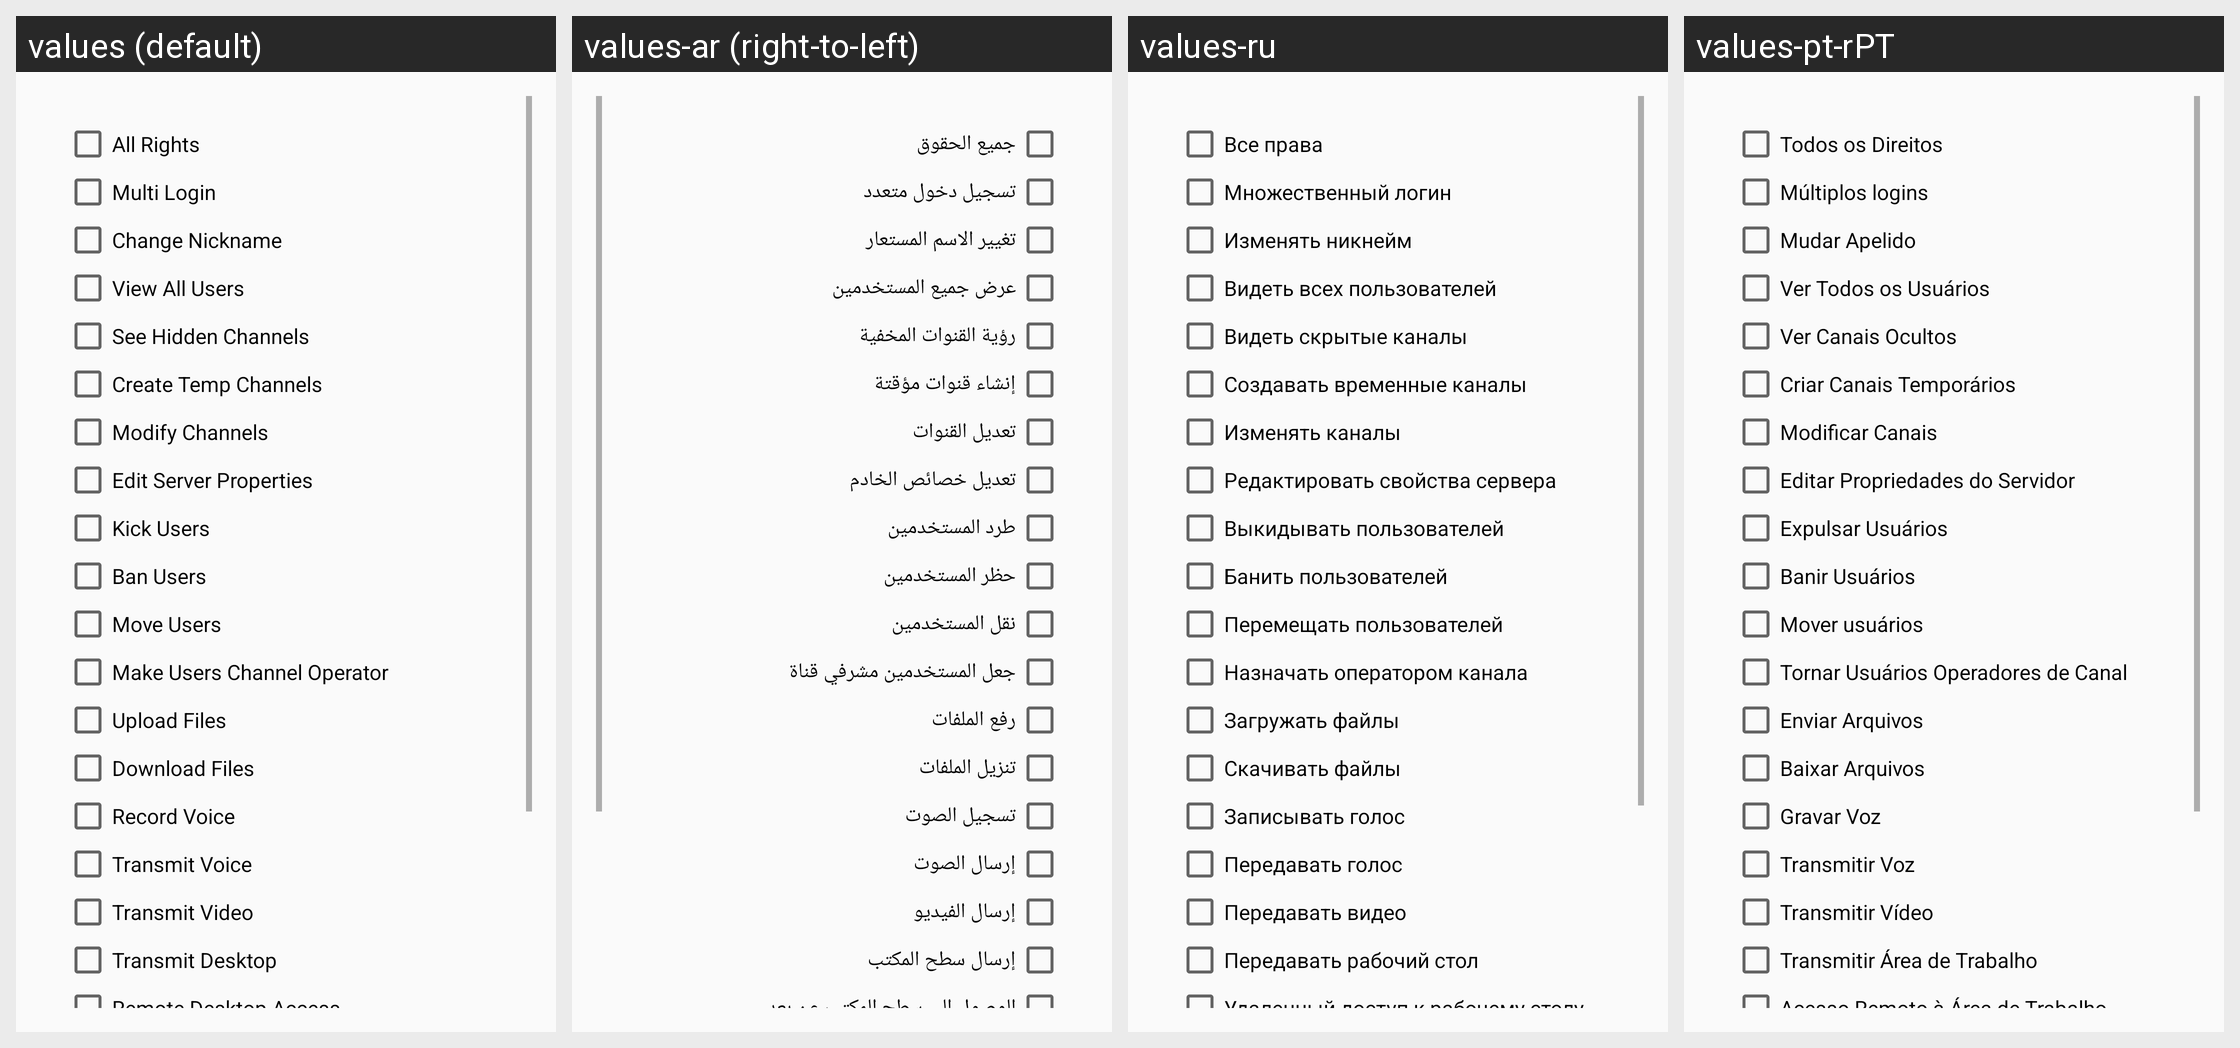

Here is an Android app screen in its default locale and in the app's own translations. Write out the translated-string differences for the strings that appear on this screen.
Android screen res/layout/fragment_user_account_rights.xml rendered under 4 locales, left to right: values (default), values-ar (right-to-left), values-ru, values-pt-rPT. Device: Nexus 5 (rendered at 1080×1920; each locale shown at half size, 540×960, under a caption strip naming it); theme AppTheme.
Other locales in the repository, not shown: values-ar-rIQ, values-bg, values-es, values-es-rES, values-fa, values-in, values-pl, values-pt, values-pt-rBR, values-zh-rCN, values-zh-rTW.
Strings drawn on this screen, with the default value and each locale's value (text and hints the layout hard-codes, and strings that could not be matched under every locale, appear in the picture but are not listed):

right_user_rights_all
  values: All Rights
  values-ar: جميع الحقوق
  values-ru: Все права
  values-pt-rPT: Todos os Direitos

right_change_nickname
  values: Change Nickname
  values-ar: تغيير الاسم المستعار
  values-ru: Изменять никнейм
  values-pt-rPT: Mudar Apelido

right_view_hidden_channels
  values: See Hidden Channels
  values-ar: رؤية القنوات المخفية
  values-ru: Видеть скрытые каналы
  values-pt-rPT: Ver Canais Ocultos

right_create_temp_chan
  values: Create Temp Channels
  values-ar: إنشاء قنوات مؤقتة
  values-ru: Создавать временные каналы
  values-pt-rPT: Criar Canais Temporários

right_modify_chans
  values: Modify Channels
  values-ar: تعديل القنوات
  values-ru: Изменять каналы
  values-pt-rPT: Modificar Canais

right_update_server_properties
  values: Edit Server Properties
  values-ar: تعديل خصائص الخادم
  values-ru: Редактировать свойства сервера
  values-pt-rPT: Editar Propriedades do Servidor

right_record_voice
  values: Record Voice
  values-ar: تسجيل الصوت
  values-ru: Записывать голос
  values-pt-rPT: Gravar Voz

right_transmit_voice
  values: Transmit Voice
  values-ar: إرسال الصوت
  values-ru: Передавать голос
  values-pt-rPT: Transmitir Voz

right_transmit_video
  values: Transmit Video
  values-ar: إرسال الفيديو
  values-ru: Передавать видео
  values-pt-rPT: Transmitir Vídeo

right_transmit_desktop
  values: Transmit Desktop
  values-ar: إرسال سطح المكتب
  values-ru: Передавать рабочий стол
  values-pt-rPT: Transmitir Área de Trabalho

right_desktop_access
  values: Remote Desktop Access
  values-ar: الوصول إلى سطح المكتب عن بعد
  values-ru: Удаленный доступ к рабочему столу
  values-pt-rPT: Acesso Remoto à Área de Trabalho
